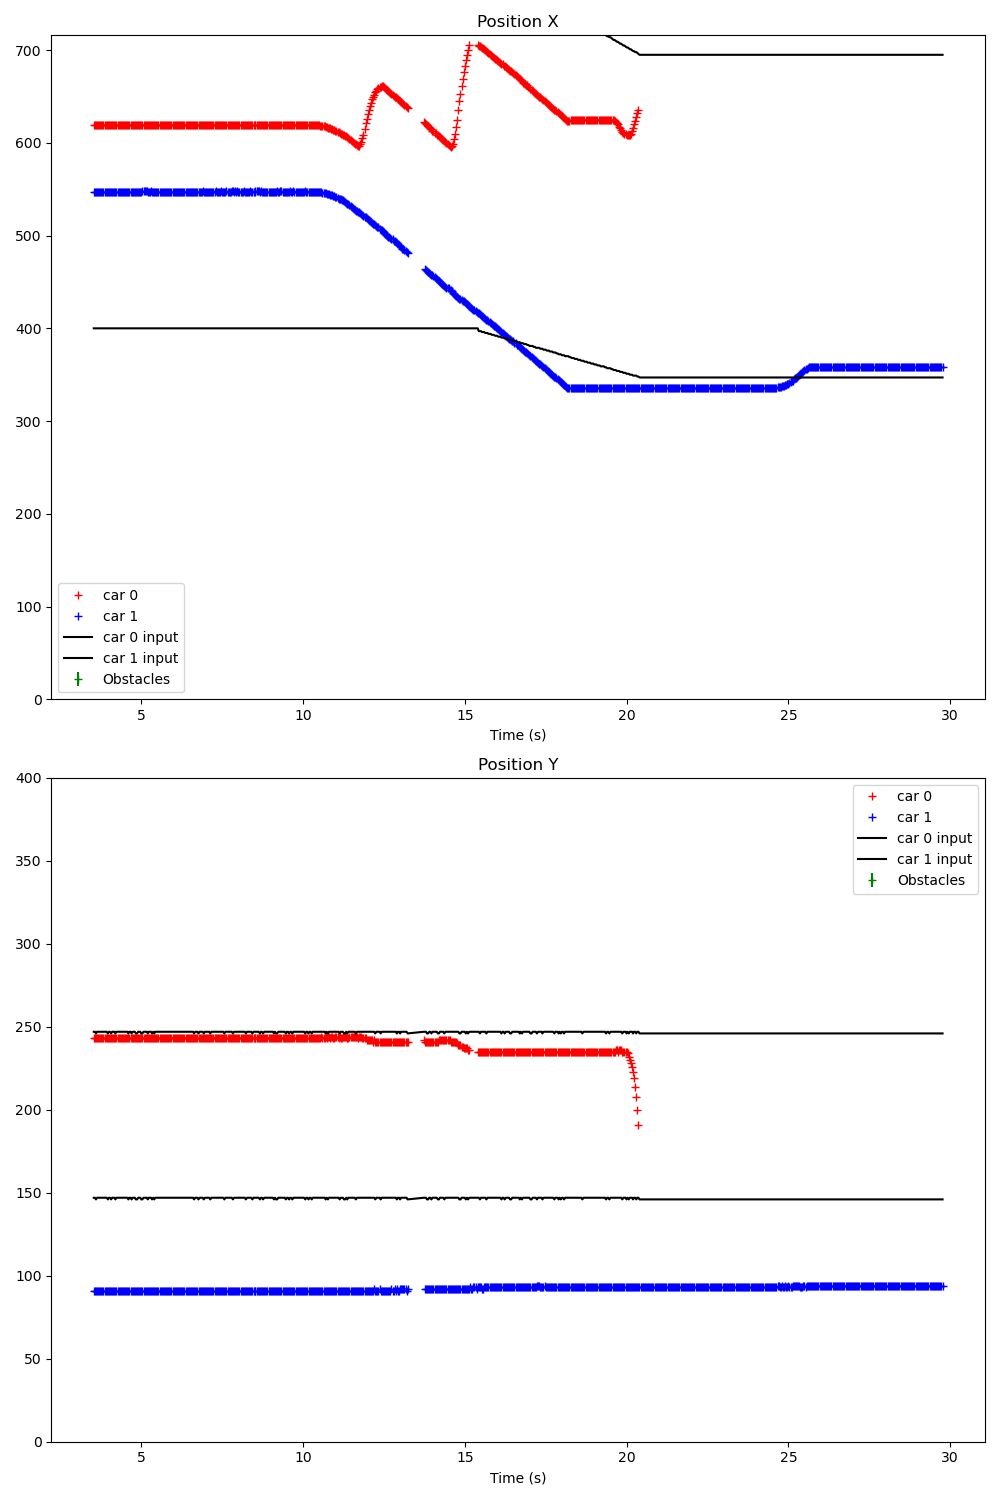

The file beside this chart, header and first rows:
Time (s); ; car_position; ; input; ; command; ; obstacles
3.509; ; 0; 619; 243; 1; 92; 43; 1; 547; 91; 0; 89; 44; ; 300; 200; ; 0; 0; 
3.528; ; 0; 619; 243; 1; 92; 43; 1; 547; 91; 0; 89; 44; ; 0; 800; 247; 1; 400; 147; ; 0; 0
3.563; ; 0; 619; 243; 1; 92; 43; 1; 547; 91; 0; 89; 44; ; 0; 800; 247; 1; 400; 147; ; 0; 0
3.596; ; 0; 619; 243; 1; 92; 43; 1; 547; 91; 0; 89; 44; ; 0; 800; 246; 1; 400; 146; ; 0; 0
3.628; ; 0; 619; 243; 1; 92; 43; 1; 547; 91; 0; 89; 44; ; 0; 800; 247; 1; 400; 147; ; 0; 0
3.664; ; 0; 619; 243; 1; 92; 43; 1; 547; 91; 0; 89; 44; ; 0; 800; 247; 1; 400; 147; ; 0; 0
3.696; ; 0; 619; 243; 1; 92; 43; 1; 547; 91; 0; 89; 44; ; 0; 800; 247; 1; 400; 147; ; 0; 0
3.728; ; 0; 619; 243; 1; 92; 43; 1; 547; 91; 0; 89; 44; ; 0; 800; 247; 1; 400; 147; ; 0; 0
3.764; ; 0; 619; 243; 1; 92; 43; 1; 547; 91; 0; 89; 44; ; 0; 800; 247; 1; 400; 147; ; 0; 0
3.796; ; 0; 619; 243; 1; 92; 43; 1; 547; 91; 0; 89; 44; ; 0; 800; 247; 1; 400; 147; ; 0; 0
3.828; ; 0; 619; 243; 1; 92; 43; 1; 547; 91; 0; 89; 44; ; 0; 800; 247; 1; 400; 147; ; 0; 0
3.864; ; 0; 619; 243; 1; 92; 43; 1; 547; 91; 0; 89; 44; ; 0; 800; 247; 1; 400; 147; ; 0; 0
3.896; ; 0; 619; 243; 1; 92; 43; 1; 547; 91; 0; 89; 44; ; 0; 800; 247; 1; 400; 147; ; 0; 0
3.928; ; 0; 619; 243; 1; 92; 43; 1; 547; 91; 0; 89; 44; ; 0; 800; 247; 1; 400; 147; ; 0; 0
3.964; ; 0; 619; 243; 1; 92; 43; 1; 547; 91; 0; 89; 44; ; 0; 800; 246; 1; 400; 146; ; 0; 0
3.996; ; 0; 619; 243; 1; 92; 43; 1; 547; 91; 0; 89; 44; ; 0; 800; 247; 1; 400; 147; ; 0; 0
4.028; ; 0; 619; 243; 1; 92; 43; 1; 547; 91; 0; 89; 44; ; 0; 800; 247; 1; 400; 147; ; 0; 0
4.064; ; 0; 619; 243; 1; 92; 43; 1; 547; 91; 0; 89; 44; ; 0; 800; 246; 1; 400; 146; ; 0; 0
4.096; ; 0; 619; 243; 1; 92; 43; 1; 547; 91; 0; 89; 44; ; 0; 800; 247; 1; 400; 147; ; 0; 0
4.128; ; 0; 619; 243; 1; 92; 43; 1; 547; 91; 0; 89; 44; ; 0; 800; 247; 1; 400; 147; ; 0; 0
4.164; ; 0; 619; 243; 1; 92; 43; 1; 547; 91; 0; 89; 44; ; 0; 800; 247; 1; 400; 147; ; 0; 0
4.196; ; 0; 619; 243; 1; 92; 43; 1; 547; 91; 0; 89; 44; ; 0; 800; 246; 1; 400; 146; ; 0; 0
4.228; ; 0; 619; 243; 1; 92; 43; 1; 547; 91; 0; 89; 44; ; 0; 800; 247; 1; 400; 147; ; 0; 0
4.262; ; 0; 619; 243; 1; 92; 43; 1; 547; 91; 0; 89; 44; ; 0; 800; 247; 1; 400; 147; ; 0; 0
4.296; ; 0; 619; 243; 1; 92; 43; 1; 547; 91; 0; 89; 44; ; 0; 800; 247; 1; 400; 147; ; 0; 0
4.328; ; 0; 619; 243; 1; 92; 43; 1; 547; 91; 0; 89; 44; ; 0; 800; 247; 1; 400; 147; ; 0; 0
4.364; ; 0; 619; 243; 1; 92; 43; 1; 547; 91; 0; 89; 44; ; 0; 800; 247; 1; 400; 147; ; 0; 0
4.396; ; 0; 619; 243; 1; 92; 43; 1; 547; 91; 0; 89; 44; ; 0; 800; 247; 1; 400; 147; ; 0; 0
4.428; ; 0; 619; 243; 1; 92; 43; 1; 547; 91; 0; 89; 44; ; 0; 800; 247; 1; 400; 147; ; 0; 0
4.464; ; 0; 619; 243; 1; 92; 43; 1; 547; 91; 0; 89; 44; ; 0; 800; 247; 1; 400; 147; ; 0; 0
4.496; ; 0; 619; 243; 1; 92; 43; 1; 547; 91; 0; 89; 44; ; 0; 800; 247; 1; 400; 147; ; 0; 0
4.528; ; 0; 619; 243; 1; 92; 43; 1; 547; 91; 0; 89; 44; ; 0; 800; 247; 1; 400; 147; ; 0; 0
4.564; ; 0; 619; 243; 1; 92; 43; 1; 547; 91; 0; 89; 44; ; 0; 800; 247; 1; 400; 147; ; 0; 0
4.596; ; 0; 619; 243; 1; 92; 43; 1; 547; 91; 0; 89; 44; ; 0; 800; 246; 1; 400; 146; ; 0; 0
4.628; ; 0; 619; 243; 1; 92; 43; 1; 547; 91; 0; 89; 44; ; 0; 800; 247; 1; 400; 147; ; 0; 0
4.664; ; 0; 619; 243; 1; 92; 43; 1; 547; 91; 0; 89; 44; ; 0; 800; 247; 1; 400; 147; ; 0; 0
4.696; ; 0; 619; 243; 1; 92; 43; 1; 547; 91; 0; 89; 44; ; 0; 800; 246; 1; 400; 146; ; 0; 0
4.728; ; 0; 619; 243; 1; 92; 43; 1; 547; 91; 0; 89; 44; ; 0; 800; 247; 1; 400; 147; ; 0; 0
4.764; ; 0; 619; 243; 1; 92; 43; 1; 547; 91; 0; 89; 44; ; 0; 800; 247; 1; 400; 147; ; 0; 0
4.796; ; 0; 619; 243; 1; 92; 43; 1; 547; 91; 0; 89; 44; ; 0; 800; 247; 1; 400; 147; ; 0; 0
4.828; ; 0; 619; 243; 1; 92; 43; 1; 547; 91; 0; 89; 44; ; 0; 800; 246; 1; 400; 146; ; 0; 0
4.865; ; 0; 619; 243; 1; 92; 43; 1; 547; 91; 0; 89; 44; ; 0; 800; 246; 1; 400; 146; ; 0; 0
4.902; ; 0; 619; 243; 1; 92; 43; 1; 547; 91; 0; 89; 44; ; 0; 800; 247; 1; 400; 147; ; 0; 0
4.930; ; 0; 619; 243; 1; 92; 43; 1; 547; 91; 0; 89; 44; ; 0; 800; 247; 1; 400; 147; ; 0; 0
4.965; ; 0; 619; 243; 1; 92; 43; 1; 547; 91; 0; 89; 44; ; 0; 800; 247; 1; 400; 147; ; 0; 0
4.997; ; 0; 619; 243; 1; 92; 43; 1; 547; 91; 0; 89; 44; ; 0; 800; 246; 1; 400; 146; ; 0; 0
5.029; ; 0; 619; 243; 1; 92; 43; 1; 548; 91; 0; 89; 44; ; 0; 800; 246; 1; 400; 146; ; 0; 0
5.065; ; 0; 619; 243; 1; 92; 43; 1; 548; 91; 0; 89; 44; ; 0; 800; 247; 1; 400; 147; ; 0; 0
5.097; ; 0; 619; 243; 1; 92; 43; 1; 548; 91; 0; 89; 44; ; 0; 800; 247; 1; 400; 147; ; 0; 0
5.128; ; 0; 619; 243; 1; 92; 43; 1; 548; 91; 0; 89; 44; ; 0; 800; 247; 1; 400; 147; ; 0; 0
5.165; ; 0; 619; 243; 1; 92; 43; 1; 548; 91; 0; 89; 44; ; 0; 800; 247; 1; 400; 147; ; 0; 0
5.197; ; 0; 619; 243; 1; 92; 43; 1; 547; 91; 0; 89; 44; ; 0; 800; 246; 1; 400; 146; ; 0; 0
5.228; ; 0; 619; 243; 1; 92; 43; 1; 547; 91; 0; 89; 44; ; 0; 800; 247; 1; 400; 147; ; 0; 0
5.264; ; 0; 619; 243; 1; 92; 43; 1; 547; 91; 0; 89; 44; ; 0; 800; 247; 1; 400; 147; ; 0; 0
5.297; ; 0; 619; 243; 1; 92; 43; 1; 548; 91; 0; 89; 44; ; 0; 800; 247; 1; 400; 147; ; 0; 0
5.329; ; 0; 619; 243; 1; 92; 43; 1; 547; 91; 0; 89; 44; ; 0; 800; 246; 1; 400; 146; ; 0; 0
5.364; ; 0; 619; 243; 1; 92; 43; 1; 547; 91; 0; 89; 44; ; 0; 800; 247; 1; 400; 147; ; 0; 0
5.397; ; 0; 619; 243; 1; 92; 43; 1; 547; 91; 0; 89; 44; ; 0; 800; 246; 1; 400; 146; ; 0; 0
5.428; ; 0; 619; 243; 1; 92; 43; 1; 547; 91; 0; 89; 44; ; 0; 800; 247; 1; 400; 147; ; 0; 0
5.465; ; 0; 619; 243; 1; 92; 43; 1; 547; 91; 0; 89; 44; ; 0; 800; 247; 1; 400; 147; ; 0; 0
... 715 more rows
